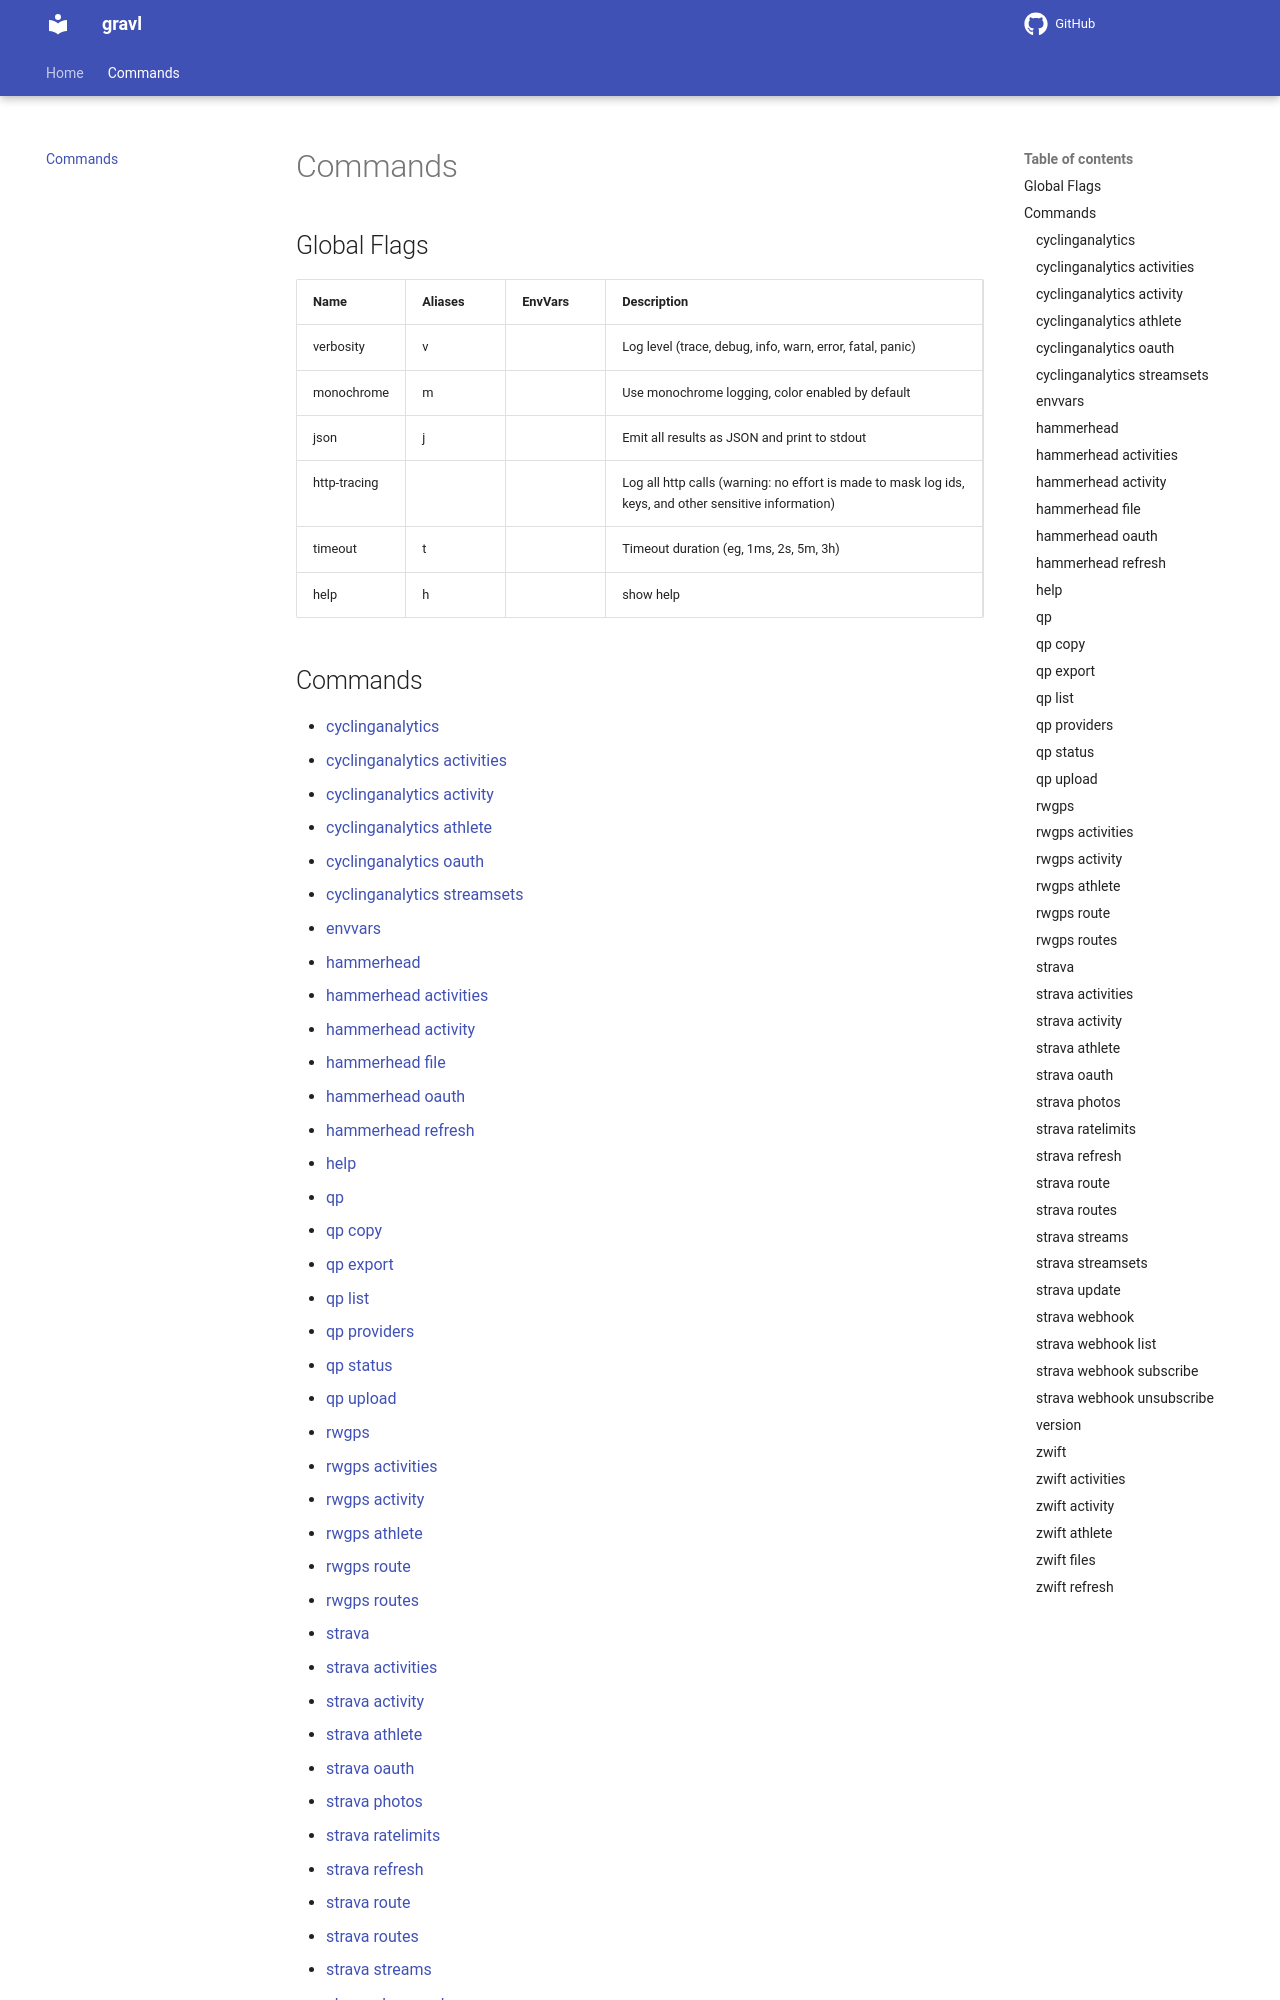

repository: bzimmer/gravl · page: commands/index.html · generator: mkdocs

# Commands



## Global Flags
|Name|Aliases|EnvVars|Description|
|-|-|-|-|
|verbosity|v||Log level (trace, debug, info, warn, error, fatal, panic)|
|monochrome|m||Use monochrome logging, color enabled by default|
|json|j||Emit all results as JSON and print to stdout|
|http-tracing|||Log all http calls (warning: no effort is made to mask log ids, keys, and other sensitive information)|
|timeout|t||Timeout duration (eg, 1ms, 2s, 5m, 3h)|
|help|h||show help|
